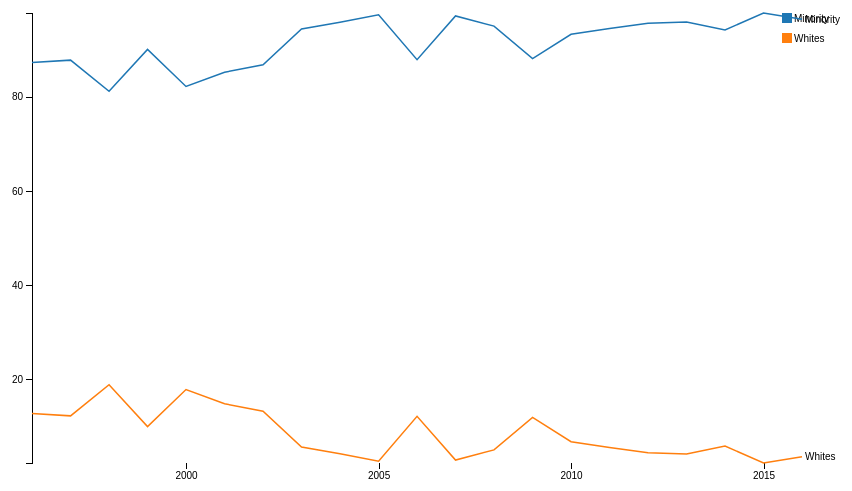
D3 v4 page, settled after 360 driven frames (6 s of simulated time); the page loaded 1 data file(s).


        var margin = {
                top: 20,
                right: 80,
                bottom: 30,
                left: 50
            },
            width = 900 - margin.left - margin.right,
            height = 500 - margin.top - margin.bottom;

        var parseDate = d3.timeParse("%Y");

        var x = d3.scaleTime()
            .range([0, width]);

        var y = d3.scaleLinear()
            .range([height, 0]);

        var color = d3.scaleOrdinal(d3.schemeCategory10);

        var xAxis = d3.axisBottom()
            .scale(x)
            .ticks(5);
        var yAxis = d3.axisLeft()
            .scale(y)
            .ticks(5);

        var line = d3.line()
            .x(function (d) {
                return x(d.date);
            })
            .y(function (d) {
                return y(d.ratio);
            });
        var svg = d3.select("body").append("svg")
            .attr("width", width + margin.left + margin.right)
            .attr("height", height + margin.top + margin.bottom)
            .append("g")
            .attr("transform", "translate(" + margin.left + "," + margin.top + ")");

        var data = d3.csv("../data/movie_merged.csv", function (d) {
            return {
                year: d['title_year'],
                minority: d['num_asians']+d['num_blacks']+d['num_hispanics'],
                whites: d['num_whites']
            }
        }, function (err, data) {
            if (err) throw err;
            data = d3.nest().
            key(function (d) {
                return d.year;
            }).rollup(function (v) {
                return {
                    minority: d3.sum(v, function (d) {
                        return d.minority;
                    }),
                    whites: d3.sum(v, function (d) {
                        return d.whites;
                    })
                }
            }).entries(data);
            data = data.map(element => {
                if (element.key && element.key.length) return {
                    date: element.key,
                    Minority: element.value.minority / (element.value.minority + element.value.whites) *100,
                    Whites: element.value.whites / (element.value.minority + element.value.whites) *100,
                }
            });
            data = data.filter(element => element != null);
            data.sort(function (a, b) {
                return a.date - b.date
            })
            data.forEach((d) => {
                d.date = parseDate(Math.round(d.date))
            });
            color.domain(["Minority", "Whites"]);
            var genders = color.domain().map(function (name) {
                return {
                    name: name,
                    values: data.map(function (d) {
                        return {
                            date: d.date,
                            ratio: +d[name]
                        };
                    })
                };
            });

            x.domain(d3.extent(data, function (d) {
                return d.date;
            }));

            y.domain([
                d3.min(genders, function (c) {
                    return d3.min(c.values, function (v) {
                        return v.ratio;
                    });
                }),
                d3.max(genders, function (c) {
                    return d3.max(c.values, function (v) {
                        return v.ratio;
                    });
                })
            ]);

            var legend = svg.selectAll('g')
                .data(genders)
                .enter()
                .append('g')
                .attr('class', 'legend');

            legend.append('rect')
                .attr('x', width - 20)
                .attr('y', function (d, i) {
                    return i * 20;
                })
                .attr('width', 10)
                .attr('height', 10)
                .style('fill', function (d) {
                    return color(d.name);
                });

            legend.append('text')
                .attr('x', width - 8)
                .attr('y', function (d, i) {
                    return (i * 20) + 9;
                })
                .text(function (d) {
                    return d.name;
                });

            svg.append("g")
                .attr("class", "x axis")
                .attr("transform", "translate(0," + height + ")")
                .call(xAxis);

            svg.append("g")
                .attr("class", "y axis")
                .call(yAxis)
                .append("text")
                .attr("transform", "rotate(-90)")
                .attr("y", 6)
                .attr("dy", ".71em")
                .style("text-anchor", "end")
                .text("Ratios");

            var city = svg.selectAll(".city")
                .data(genders)
                .enter().append("g")
                .attr("class", "city");

            city.append("path")
                .attr("class", "line")
                .attr("d", function (d) {
                    return line(d.values);
                })
                .style("stroke", function (d) {
                    return color(d.name);
                });

            city.append("text")
                .datum(function (d) {
                    return {
                        name: d.name,
                        value: d.values[d.values.length - 1]
                    };
                })
                .attr("transform", function (d) {
                    return "translate(" + x(d.value.date) + "," + y(d.value.ratio) + ")";
                })
                .attr("x", 3)
                .attr("dy", ".35em")
                .text(function (d) {
                    return d.name;
                });

            var mouseG = svg.append("g")
                .attr("class", "mouse-over-effects");

            mouseG.append("path") // this is the black vertical line to follow mouse
                .attr("class", "mouse-line")
                .style("stroke", "black")
                .style("stroke-width", "1px")
                .style("opacity", "0");

            var lines = document.getElementsByClassName('line');

            var mousePerLine = mouseG.selectAll('.mouse-per-line')
                .data(genders)
                .enter()
                .append("g")
                .attr("class", "mouse-per-line");

            mousePerLine.append("circle")
                .attr("r", 7)
                .style("stroke", function (d) {
                    return color(d.name);
                })
                .style("fill", "none")
                .style("stroke-width", "1px")
                .style("opacity", "0");

            mousePerLine.append("text")
                .attr("transform", "translate(10,3)");

            mouseG.append('svg:rect') // append a rect to catch mouse movements on canvas
                .attr('width', width) // can't catch mouse events on a g element
                .attr('height', height)
                .attr('fill', 'none')
                .attr('pointer-events', 'all')
                .on('mouseout', function () { // on mouse out hide line, circles and text
                    d3.select(".mouse-line")
                        .style("opacity", "0");
                    d3.selectAll(".mouse-per-line circle")
                        .style("opacity", "0");
                    d3.selectAll(".mouse-per-line text")
                        .style("opacity", "0");
                })
                .on('mouseover', function () { // on mouse in show line, circles and text
                    d3.select(".mouse-line")
                        .style("opacity", "1");
                    d3.selectAll(".mouse-per-line circle")
                        .style("opacity", "1");
                    d3.selectAll(".mouse-per-line text")
                        .style("opacity", "1");
                })
                .on('mousemove', function () { // mouse moving over canvas
                    var mouse = d3.mouse(this);
                    d3.select(".mouse-line")
                        .attr("d", function () {
                            var d = "M" + mouse[0] + "," + height;
                            d += " " + mouse[0] + "," + 0;
                            return d;
                        });

                    d3.selectAll(".mouse-per-line")
                        .attr("transform", function (d, i) {
                            console.log(width / mouse[0])
                            var xDate = x.invert(mouse[0]),
                                bisect = d3.bisector(function (d) {
                                    return d.date;
                                }).right;
                            idx = bisect(d.values, xDate);

                            var beginning = 0,
                                end = lines[i].getTotalLength(),
                                target = null;

                            while (true) {
                                target = Math.floor((beginning + end) / 2);
                                pos = lines[i].getPointAtLength(target);
                                if ((target === end || target === beginning) && pos.x !== mouse[0]) {
                                    break;
                                }
                                if (pos.x > mouse[0]) end = target;
                                else if (pos.x < mouse[0]) beginning = target;
                                else break; //position found
                            }

                            d3.select(this).select('text')
                                .text(y.invert(pos.y).toFixed(2));

                            return "translate(" + mouse[0] + "," + pos.y + ")";
                        });
                });
        });
    

### data: ../data/movie_merged.csv, 293081 bytes — head not shown